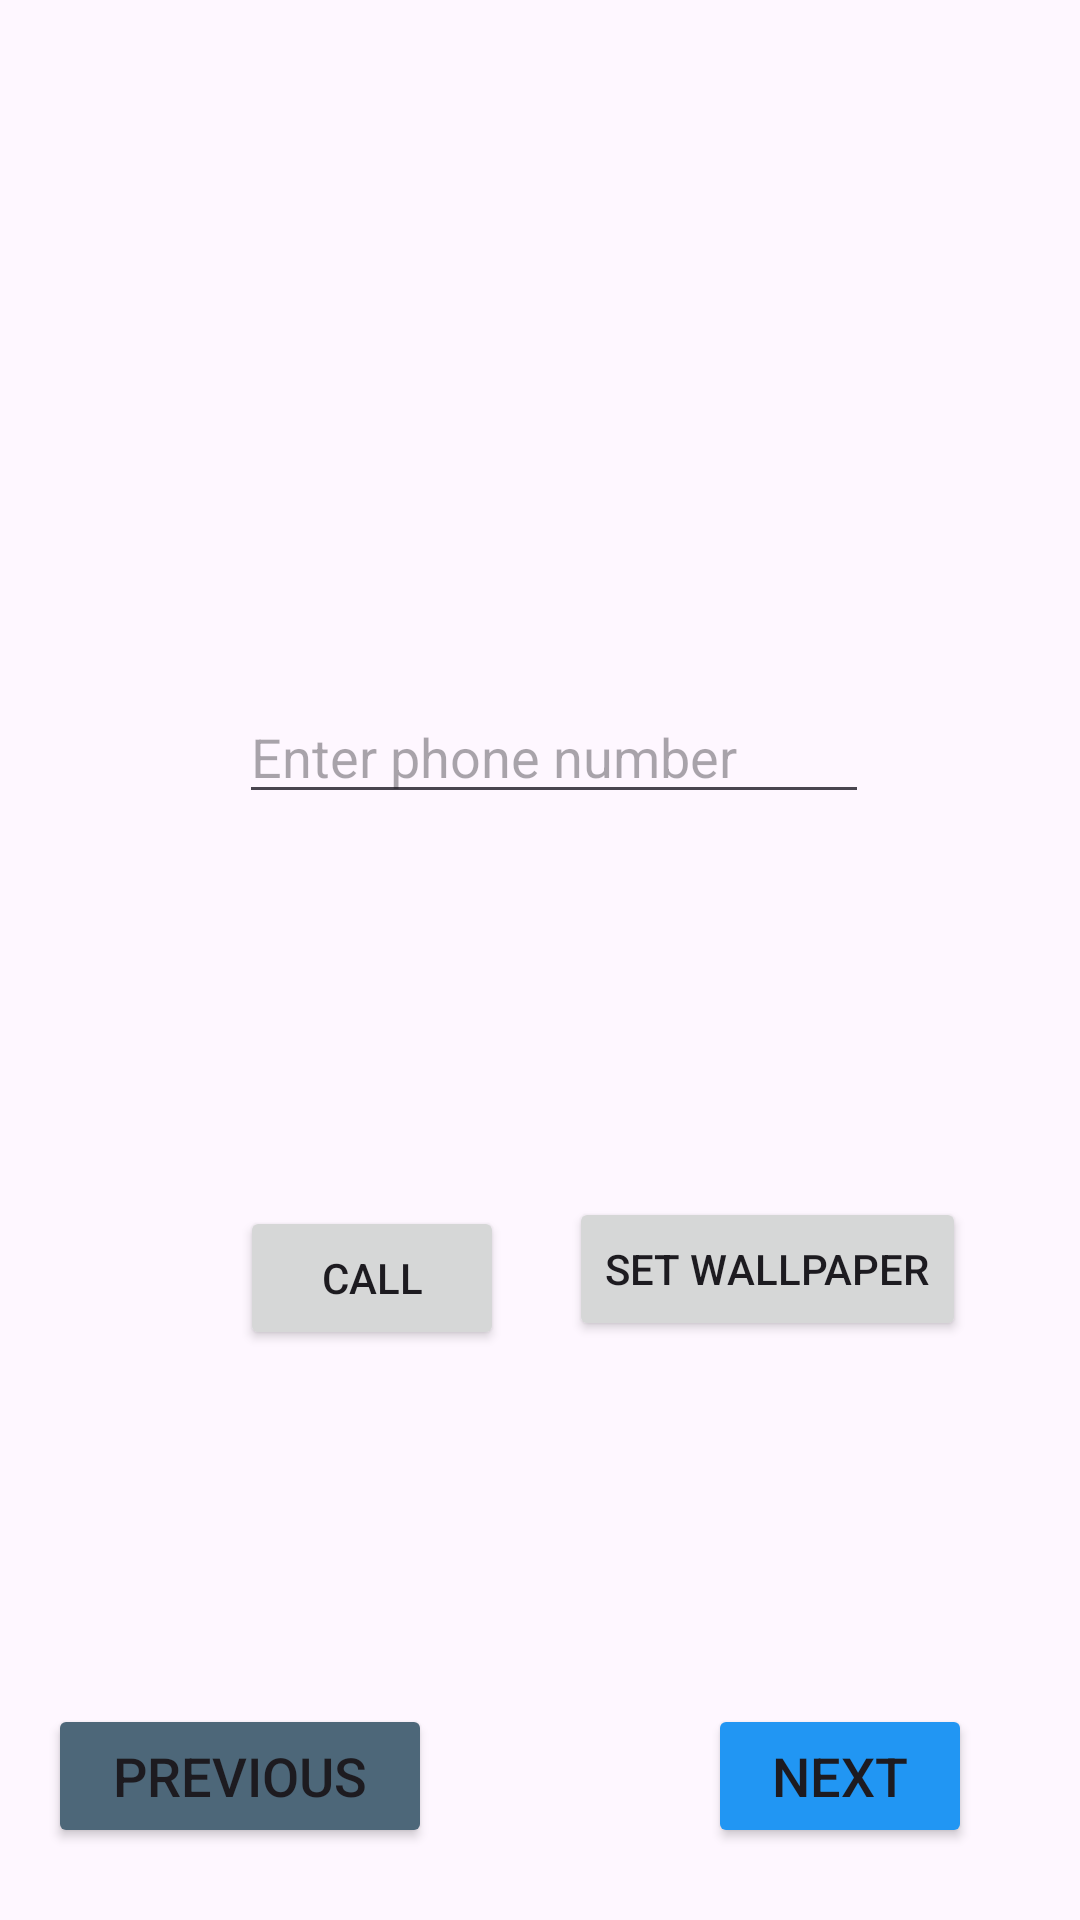

Here is an Android app screen rendered from its layout file. Give the layout XML and the strings, colors and styles it references.
<!-- AndroidManifest.xml: application theme Theme.RandomGroupDivider -->
<!-- res/layout/activity_wallpaper_call.xml -->
<?xml version="1.0" encoding="utf-8"?>
<androidx.constraintlayout.widget.ConstraintLayout xmlns:android="http://schemas.android.com/apk/res/android"
    xmlns:app="http://schemas.android.com/apk/res-auto"
    xmlns:tools="http://schemas.android.com/tools"
    android:id="@+id/main"
    android:layout_width="match_parent"
    android:layout_height="match_parent"
    tools:context=".WallpaperCall">

    <Button
        android:id="@+id/prvBtn_7"
        android:layout_width="128dp"
        android:layout_height="wrap_content"
        android:layout_alignParentEnd="true"
        android:layout_alignParentBottom="true"
        android:layout_marginStart="16dp"
        android:layout_marginBottom="24dp"
        android:backgroundTint="#4D6779"
        android:text="Previous"
        android:textSize="18sp"
        app:layout_constraintBottom_toBottomOf="parent"
        app:layout_constraintStart_toStartOf="parent" />

    <Button
        android:id="@+id/nextBtn_6"
        android:layout_width="wrap_content"
        android:layout_height="wrap_content"
        android:layout_alignParentEnd="true"
        android:layout_alignParentBottom="true"
        android:layout_marginEnd="36dp"
        android:layout_marginBottom="24dp"
        android:backgroundTint="#2196F3"
        android:text="Next"
        android:textSize="18sp"
        app:layout_constraintBottom_toBottomOf="parent"
        app:layout_constraintEnd_toEndOf="parent" />

    <Button
        android:id="@+id/callBtn"
        android:layout_width="wrap_content"
        android:layout_height="wrap_content"
        android:layout_marginStart="80dp"
        android:layout_marginBottom="190dp"
        android:text="Call"
        app:layout_constraintBottom_toBottomOf="parent"
        app:layout_constraintStart_toStartOf="parent" />

    <Button
        android:id="@+id/setWallpaperBtn"
        android:layout_width="wrap_content"
        android:layout_height="wrap_content"
        android:layout_marginEnd="38dp"
        android:layout_marginBottom="193dp"
        android:text="Set Wallpaper"
        app:layout_constraintBottom_toBottomOf="parent"
        app:layout_constraintEnd_toEndOf="parent" />

    <EditText
        android:id="@+id/phone"
        android:layout_width="wrap_content"
        android:layout_height="wrap_content"
        android:layout_marginStart="105dp"
        android:layout_marginTop="230dp"
        android:layout_marginEnd="96dp"
        android:ems="10"
        android:hint="Enter phone number"
        android:inputType="text"
        app:layout_constraintEnd_toEndOf="parent"
        app:layout_constraintStart_toStartOf="parent"
        app:layout_constraintTop_toTopOf="parent" />
</androidx.constraintlayout.widget.ConstraintLayout>
<!-- resources referenced by this layout -->
<resources>
  <style name="Theme.RandomGroupDivider" parent="Base.Theme.RandomGroupDivider" />
  <style name="Base.Theme.RandomGroupDivider" parent="Theme.Material3.DayNight.NoActionBar">
          
          
      </style>
</resources>
